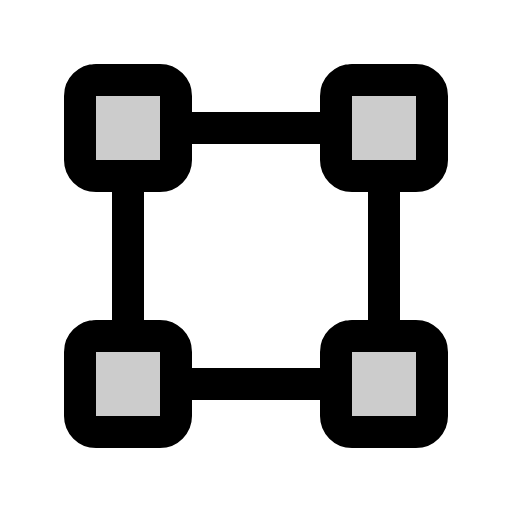
t = 0.00 s
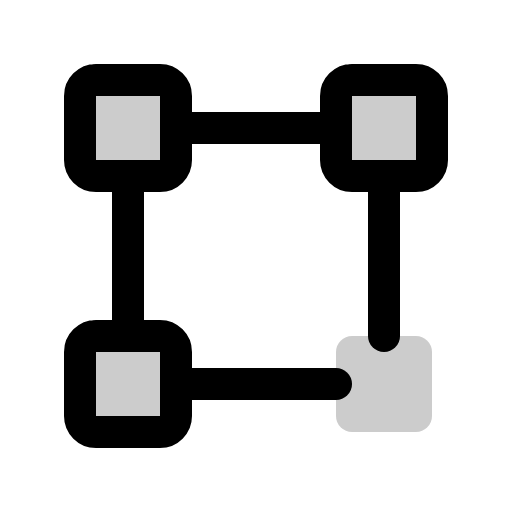
t = 2.10 s
t = 2.48 s: frame unchanged from t = 0.00 s, image omitted
t = 2.85 s: frame unchanged from t = 0.00 s, image omitted
t = 3.23 s: frame unchanged from t = 0.00 s, image omitted

The animated SVG that drew these frames (rendered in a browser with its animation timeline set to each time). Animation: 1 CSS @keyframes rule; one cycle of 3.60 s, repeats indefinitely.

<svg xmlns="http://www.w3.org/2000/svg" viewBox="0 0 256 256">
  <style>
    .draw-line {
      stroke-dasharray: 2000;
      stroke-dashoffset: 0;
    }
    svg:hover .draw-line {
      animation: phosphor-draw-in 1.5s ease-in-out infinite alternate;
    }
    @keyframes phosphor-draw-in {
      0%   { stroke-dashoffset: 0; }
      100% { stroke-dashoffset: 2000; }
    }
  </style><rect width="256" height="256" fill="none"/><rect x="168" y="40" width="48" height="48" rx="8" opacity="0.2"/><rect x="40" y="40" width="48" height="48" rx="8" opacity="0.2"/><rect x="168" y="168" width="48" height="48" rx="8" opacity="0.2"/><rect x="40" y="168" width="48" height="48" rx="8" opacity="0.2"/><rect x="168" y="40" width="48" height="48" rx="8" fill="none" stroke="currentColor" stroke-linecap="round" stroke-linejoin="round" stroke-width="16" class="draw-line" pathLength="1" style="animation-delay: 0s"/><rect x="40" y="40" width="48" height="48" rx="8" fill="none" stroke="currentColor" stroke-linecap="round" stroke-linejoin="round" stroke-width="16" class="draw-line" pathLength="1" style="animation-delay: 0.3s"/><rect x="168" y="168" width="48" height="48" rx="8" fill="none" stroke="currentColor" stroke-linecap="round" stroke-linejoin="round" stroke-width="16" class="draw-line" pathLength="1" style="animation-delay: 0.6s"/><rect x="40" y="168" width="48" height="48" rx="8" fill="none" stroke="currentColor" stroke-linecap="round" stroke-linejoin="round" stroke-width="16" class="draw-line" pathLength="1" style="animation-delay: 0.9s"/><line x1="64" y1="168" x2="64" y2="88" fill="none" stroke="currentColor" stroke-linecap="round" stroke-linejoin="round" stroke-width="16" class="draw-line" pathLength="1" style="animation-delay: 1.2s"/><line x1="168" y1="192" x2="88" y2="192" fill="none" stroke="currentColor" stroke-linecap="round" stroke-linejoin="round" stroke-width="16" class="draw-line" pathLength="1" style="animation-delay: 1.5s"/><line x1="192" y1="88" x2="192" y2="168" fill="none" stroke="currentColor" stroke-linecap="round" stroke-linejoin="round" stroke-width="16" class="draw-line" pathLength="1" style="animation-delay: 1.8s"/><line x1="88" y1="64" x2="168" y2="64" fill="none" stroke="currentColor" stroke-linecap="round" stroke-linejoin="round" stroke-width="16" class="draw-line" pathLength="1" style="animation-delay: 2.1s"/></svg>
